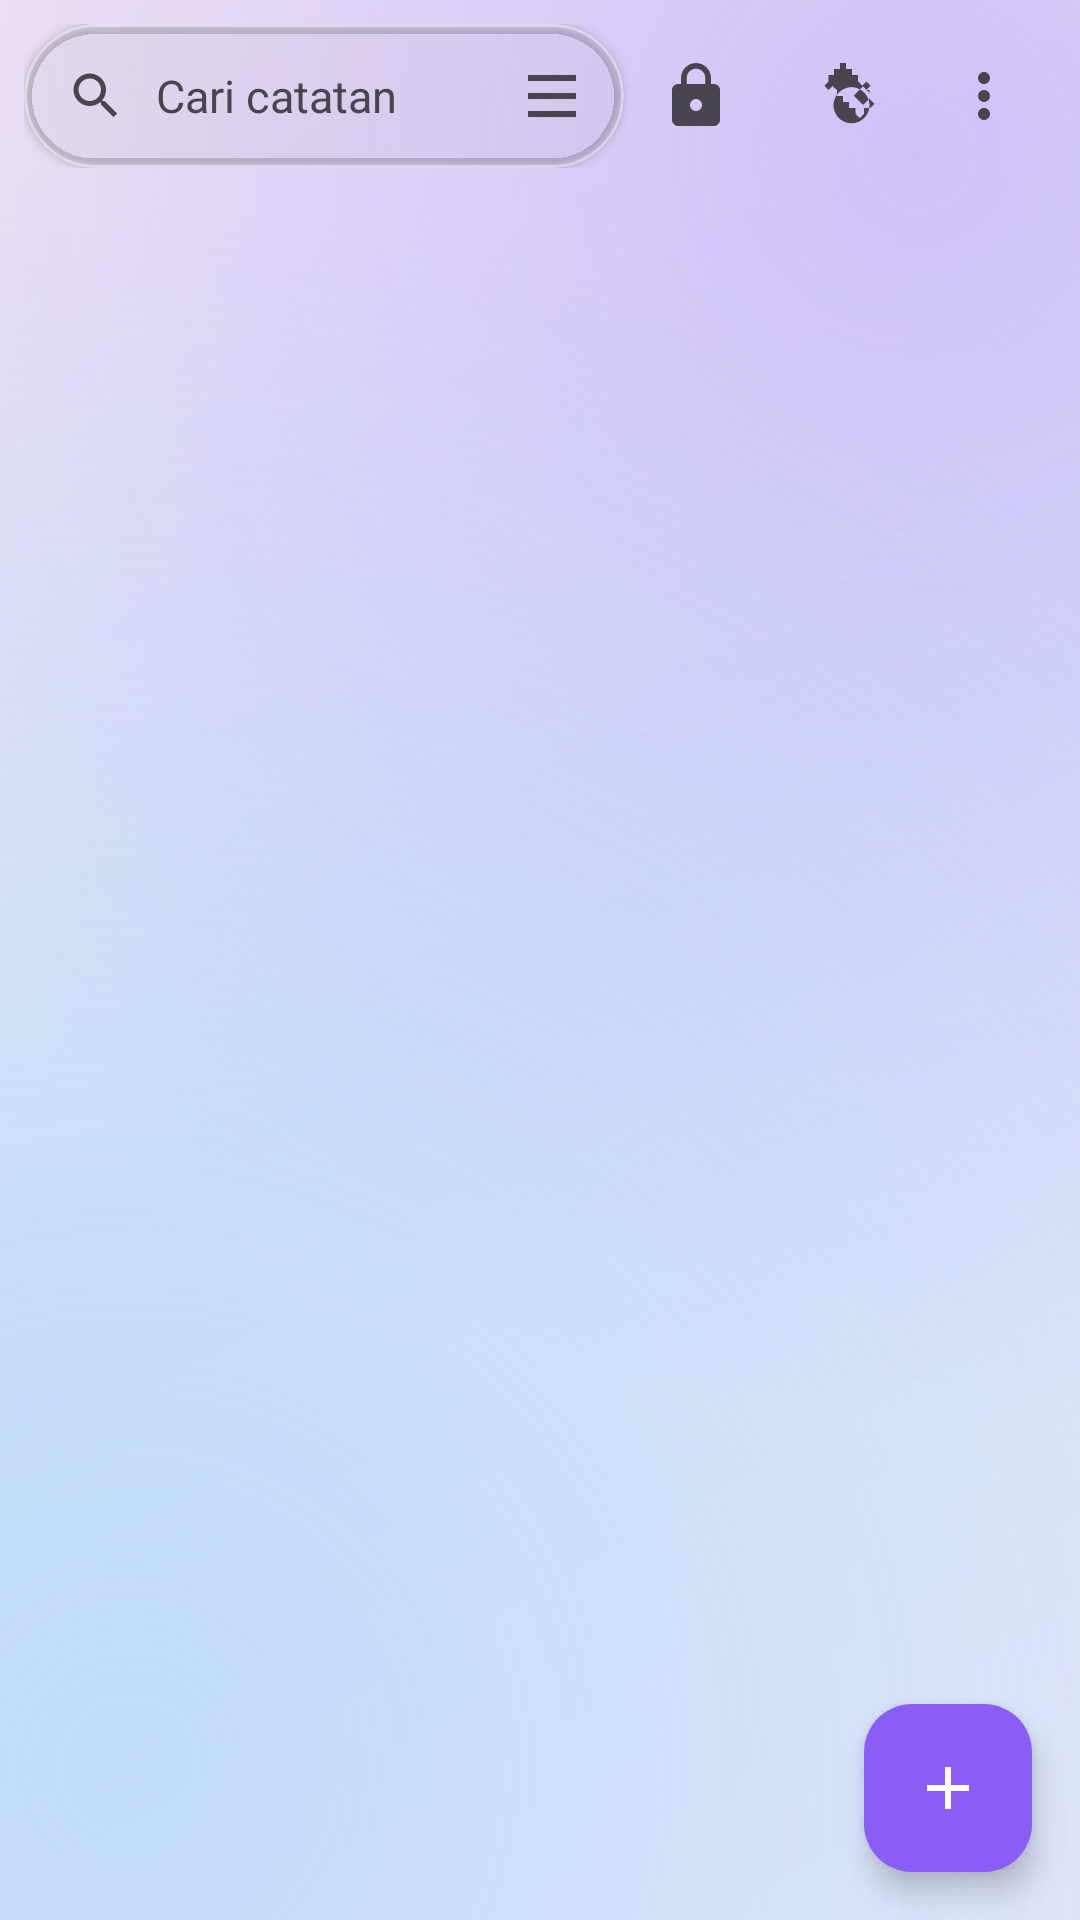

Produce the Android XML layout that renders to this screen, including the resource entries it uses.
<!-- AndroidManifest.xml: application theme Theme.HozinNotes -->
<!-- res/layout/fragment_note_list.xml -->
<?xml version="1.0" encoding="utf-8"?>
<FrameLayout xmlns:android="http://schemas.android.com/apk/res/android"
    xmlns:app="http://schemas.android.com/apk/res-auto"
    android:layout_width="match_parent"
    android:layout_height="match_parent">

    <LinearLayout
        android:layout_width="match_parent"
        android:layout_height="match_parent"
        android:orientation="vertical">

        
        <LinearLayout
            android:layout_width="match_parent"
            android:layout_height="wrap_content"
            android:gravity="center_vertical"
            android:orientation="horizontal"
            android:paddingStart="8dp"
            android:paddingEnd="8dp"
            android:paddingTop="8dp"
            android:paddingBottom="4dp">

            <com.google.android.material.card.MaterialCardView
                android:id="@+id/search_bar"
                android:layout_width="0dp"
                android:layout_height="48dp"
                android:layout_weight="1"
                android:clickable="true"
                android:focusable="true"
                app:cardCornerRadius="24dp"
                app:cardElevation="2dp">

                <LinearLayout
                    android:layout_width="match_parent"
                    android:layout_height="match_parent"
                    android:gravity="center_vertical"
                    android:orientation="horizontal"
                    android:paddingStart="4dp"
                    android:paddingEnd="4dp">

                    <ImageView
                        android:layout_width="40dp"
                        android:layout_height="40dp"
                        android:padding="10dp"
                        android:src="@drawable/ic_search"
                        android:tint="?attr/colorOnSurfaceVariant" />

                    <TextView
                        android:layout_width="0dp"
                        android:layout_height="wrap_content"
                        android:layout_weight="1"
                        android:text="@string/notes_search_hint"
                        android:textColor="?attr/colorOnSurfaceVariant"
                        android:textSize="15sp" />

                    <ImageButton
                        android:id="@+id/btn_view_toggle"
                        android:layout_width="40dp"
                        android:layout_height="40dp"
                        android:background="?attr/selectableItemBackgroundBorderless"
                        android:contentDescription="@string/notes_view_toggle_cd"
                        android:padding="10dp"
                        android:src="@drawable/ic_view_list" />
                </LinearLayout>
            </com.google.android.material.card.MaterialCardView>

            <ImageButton
                android:id="@+id/btn_vault"
                android:layout_width="48dp"
                android:layout_height="48dp"
                android:background="?attr/selectableItemBackgroundBorderless"
                android:contentDescription="@string/notes_vault_cd"
                android:src="@drawable/ic_lock" />

            <ImageButton
                android:id="@+id/btn_passwords"
                android:layout_width="48dp"
                android:layout_height="48dp"
                android:background="?attr/selectableItemBackgroundBorderless"
                android:contentDescription="@string/password_vault"
                android:src="@drawable/ic_key" />

            <ImageButton
                android:id="@+id/btn_more"
                android:layout_width="48dp"
                android:layout_height="48dp"
                android:background="?attr/selectableItemBackgroundBorderless"
                android:contentDescription="@string/notes_more_cd"
                android:src="@drawable/ic_more" />
        </LinearLayout>

        <FrameLayout
            android:layout_width="match_parent"
            android:layout_height="0dp"
            android:layout_weight="1">

            <TextView
                android:id="@+id/tag_filter_chip"
                android:layout_width="wrap_content"
                android:layout_height="wrap_content"
                android:layout_gravity="top|center_horizontal"
                android:layout_marginTop="8dp"
                android:background="@drawable/bg_chip"
                android:drawablePadding="6dp"
                android:elevation="2dp"
                android:paddingStart="14dp"
                android:paddingEnd="14dp"
                android:paddingTop="8dp"
                android:paddingBottom="8dp"
                android:textColor="?attr/colorOnSurface"
                android:textSize="13sp"
                android:visibility="gone" />

            <androidx.recyclerview.widget.RecyclerView
                android:id="@+id/recycler"
                android:layout_width="match_parent"
                android:layout_height="match_parent"
                android:clipToPadding="false"
                android:paddingStart="4dp"
                android:paddingEnd="4dp"
                android:paddingTop="4dp"
                android:paddingBottom="88dp" />

            <TextView
                android:id="@+id/empty_view"
                android:layout_width="wrap_content"
                android:layout_height="wrap_content"
                android:layout_gravity="center"
                android:gravity="center"
                android:padding="24dp"
                android:text="@string/empty_notes"
                android:textColor="?attr/colorOnSurfaceVariant"
                android:textSize="15sp"
                android:visibility="gone" />
        </FrameLayout>
    </LinearLayout>

    <com.google.android.material.floatingactionbutton.FloatingActionButton
        android:id="@+id/fab"
        android:layout_width="wrap_content"
        android:layout_height="wrap_content"
        android:layout_gravity="bottom|end"
        android:layout_margin="16dp"
        android:contentDescription="@string/new_note"
        android:src="@drawable/ic_add"
        app:backgroundTint="@color/brand_primary"
        app:tint="@color/white" />

</FrameLayout>
<!-- resources referenced by this layout -->
<resources>
  <color name="brand_primary">#8B5CF6</color>
  <color name="white">#FFFFFF</color>
  <!-- drawable bg_chip (drawable) -->
  <?xml version="1.0" encoding="utf-8"?>
  <shape xmlns:android="http://schemas.android.com/apk/res/android"
      android:shape="rectangle">
      <corners android:radius="24dp" />
      <solid android:color="@color/glass_fill" />
      <stroke android:width="1dp" android:color="@color/glass_stroke" />
  </shape>
  <!-- drawable ic_add (drawable) -->
  <?xml version="1.0" encoding="utf-8"?>
  <vector xmlns:android="http://schemas.android.com/apk/res/android"
      android:width="24dp" android:height="24dp"
      android:viewportWidth="24" android:viewportHeight="24"
      android:tint="?attr/colorControlNormal">
      <path android:fillColor="#FF000000"
          android:pathData="M19,13h-6v6h-2v-6H5v-2h6V5h2v6h6v2z" />
  </vector>
  <!-- drawable ic_more (drawable) -->
  <?xml version="1.0" encoding="utf-8"?>
  <vector xmlns:android="http://schemas.android.com/apk/res/android"
      android:width="24dp" android:height="24dp"
      android:viewportWidth="24" android:viewportHeight="24"
      android:tint="?attr/colorControlNormal">
      <path android:fillColor="#FF000000"
          android:pathData="M12,8c1.1,0 2,-0.9 2,-2s-0.9,-2 -2,-2 -2,0.9 -2,2 0.9,2 2,2zM12,10c-1.1,0 -2,0.9 -2,2s0.9,2 2,2 2,-0.9 2,-2 -0.9,-2 -2,-2zM12,16c-1.1,0 -2,0.9 -2,2s0.9,2 2,2 2,-0.9 2,-2 -0.9,-2 -2,-2z" />
  </vector>
  <!-- drawable ic_view_list (drawable) -->
  <vector xmlns:android="http://schemas.android.com/apk/res/android"
      android:width="24dp"
      android:height="24dp"
      android:viewportWidth="24"
      android:viewportHeight="24"
      android:tint="?attr/colorControlNormal">
      <path
          android:fillColor="@android:color/white"
          android:pathData="M4,5h16v2H4zM4,11h16v2H4zM4,17h16v2H4z" />
  </vector>
  <string name="empty_notes">Belum ada catatan.\nKetuk + untuk membuat yang pertama.</string>
  <string name="new_note">Catatan baru</string>
  <string name="notes_more_cd">Menu lainnya</string>
  <string name="notes_search_hint">Cari catatan</string>
  <string name="notes_vault_cd">Ruang privat</string>
  <string name="notes_view_toggle_cd">Ganti tampilan grid/daftar</string>
  <string name="password_vault">Brankas Kata Sandi</string>
  <color name="glass_fill">#40FFFFFF</color>
  <color name="glass_stroke">#66FFFFFF</color>
  <color name="brand_accent">#2DD4BF</color>
  <color name="surface_light">#FFFFFF</color>
  <style name="GlassCardView" parent="Widget.Material3.CardView.Elevated">
          <item name="cardBackgroundColor">@color/glass_fill</item>
          <item name="cardElevation">0dp</item>
          <item name="strokeColor">@color/glass_stroke</item>
          <item name="strokeWidth">1dp</item>
      </style>
  <style name="GlassBottomNav" parent="Widget.Material3.BottomNavigationView">
          <item name="android:background">@drawable/glass_nav</item>
          <item name="elevation">0dp</item>
      </style>
  <color name="glass_bg_l1">#EDE9F9</color>
  <color name="glass_bg_l2">#DCE6F7</color>
  <color name="glass_bg_l3">#F3E9F4</color>
  <color name="glass_blob_l1">#80B79CFA</color>
  <color name="glass_blob_l2">#668FCBF8</color>
  <!-- drawable glass_nav (drawable) -->
  <?xml version="1.0" encoding="utf-8"?>
  <layer-list xmlns:android="http://schemas.android.com/apk/res/android">
      <item>
          <shape android:shape="rectangle">
              <solid android:color="@color/glass_fill" />
          </shape>
      </item>
      <item
          android:height="1dp"
          android:gravity="top">
          <shape android:shape="rectangle">
              <solid android:color="@color/glass_stroke" />
          </shape>
      </item>
  </layer-list>
</resources>
